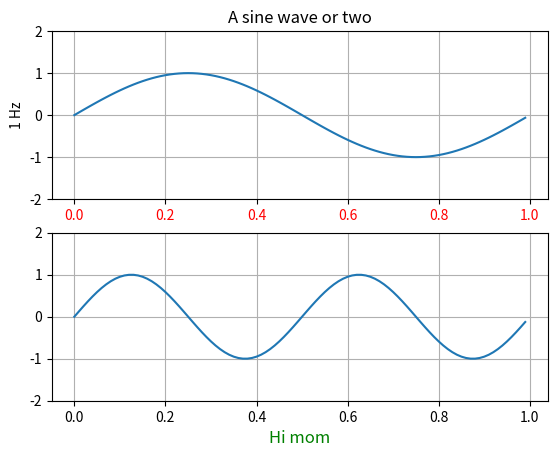

Reproduce this figure in Python.
"""
Some people prefer to write more pythonic, object-oriented code
rather than use the pyplot interface to matplotlib.  This example shows
you how.

Unless you are an application developer, I recommend using part of the
pyplot interface, particularly the figure, close, subplot, axes, and
show commands.  These hide a lot of complexity from you that you don't
need to see in normal figure creation, like instantiating DPI
instances, managing the bounding boxes of the figure elements,
creating and realizing GUI windows and embedding figures in them.


If you are an application developer and want to embed matplotlib in
your application, follow the lead of examples/embedding_in_wx.py,
examples/embedding_in_gtk.py or examples/embedding_in_tk.py.  In this
case you will want to control the creation of all your figures,
embedding them in application windows, etc.

If you are a web application developer, you may want to use the
example in webapp_demo.py, which shows how to use the backend agg
figure canvas directly, with none of the globals (current figure,
current axes) that are present in the pyplot interface.  Note that
there is no reason why the pyplot interface won't work for web
application developers, however.

If you see an example in the examples dir written in pyplot interface,
and you want to emulate that using the true python method calls, there
is an easy mapping.  Many of those examples use 'set' to control
figure properties.  Here's how to map those commands onto instance
methods

The syntax of set is

  plt.setp(object or sequence, somestring, attribute)

if called with an object, set calls

  object.set_somestring(attribute)

if called with a sequence, set does

  for object in sequence:
       object.set_somestring(attribute)

So for your example, if a is your axes object, you can do

  a.set_xticklabels([])
  a.set_yticklabels([])
  a.set_xticks([])
  a.set_yticks([])
"""


from matplotlib.pyplot import figure, show
from numpy import arange, sin, pi

t = arange(0.0, 1.0, 0.01)

fig = figure(1)

ax1 = fig.add_subplot(211)
ax1.plot(t, sin(2*pi*t))
ax1.grid(True)
ax1.set_ylim((-2, 2))
ax1.set_ylabel('1 Hz')
ax1.set_title('A sine wave or two')

for label in ax1.get_xticklabels():
    label.set_color('r')


ax2 = fig.add_subplot(212)
ax2.plot(t, sin(2*2*pi*t))
ax2.grid(True)
ax2.set_ylim((-2, 2))
l = ax2.set_xlabel('Hi mom')
l.set_color('g')
l.set_fontsize('large')

show()
